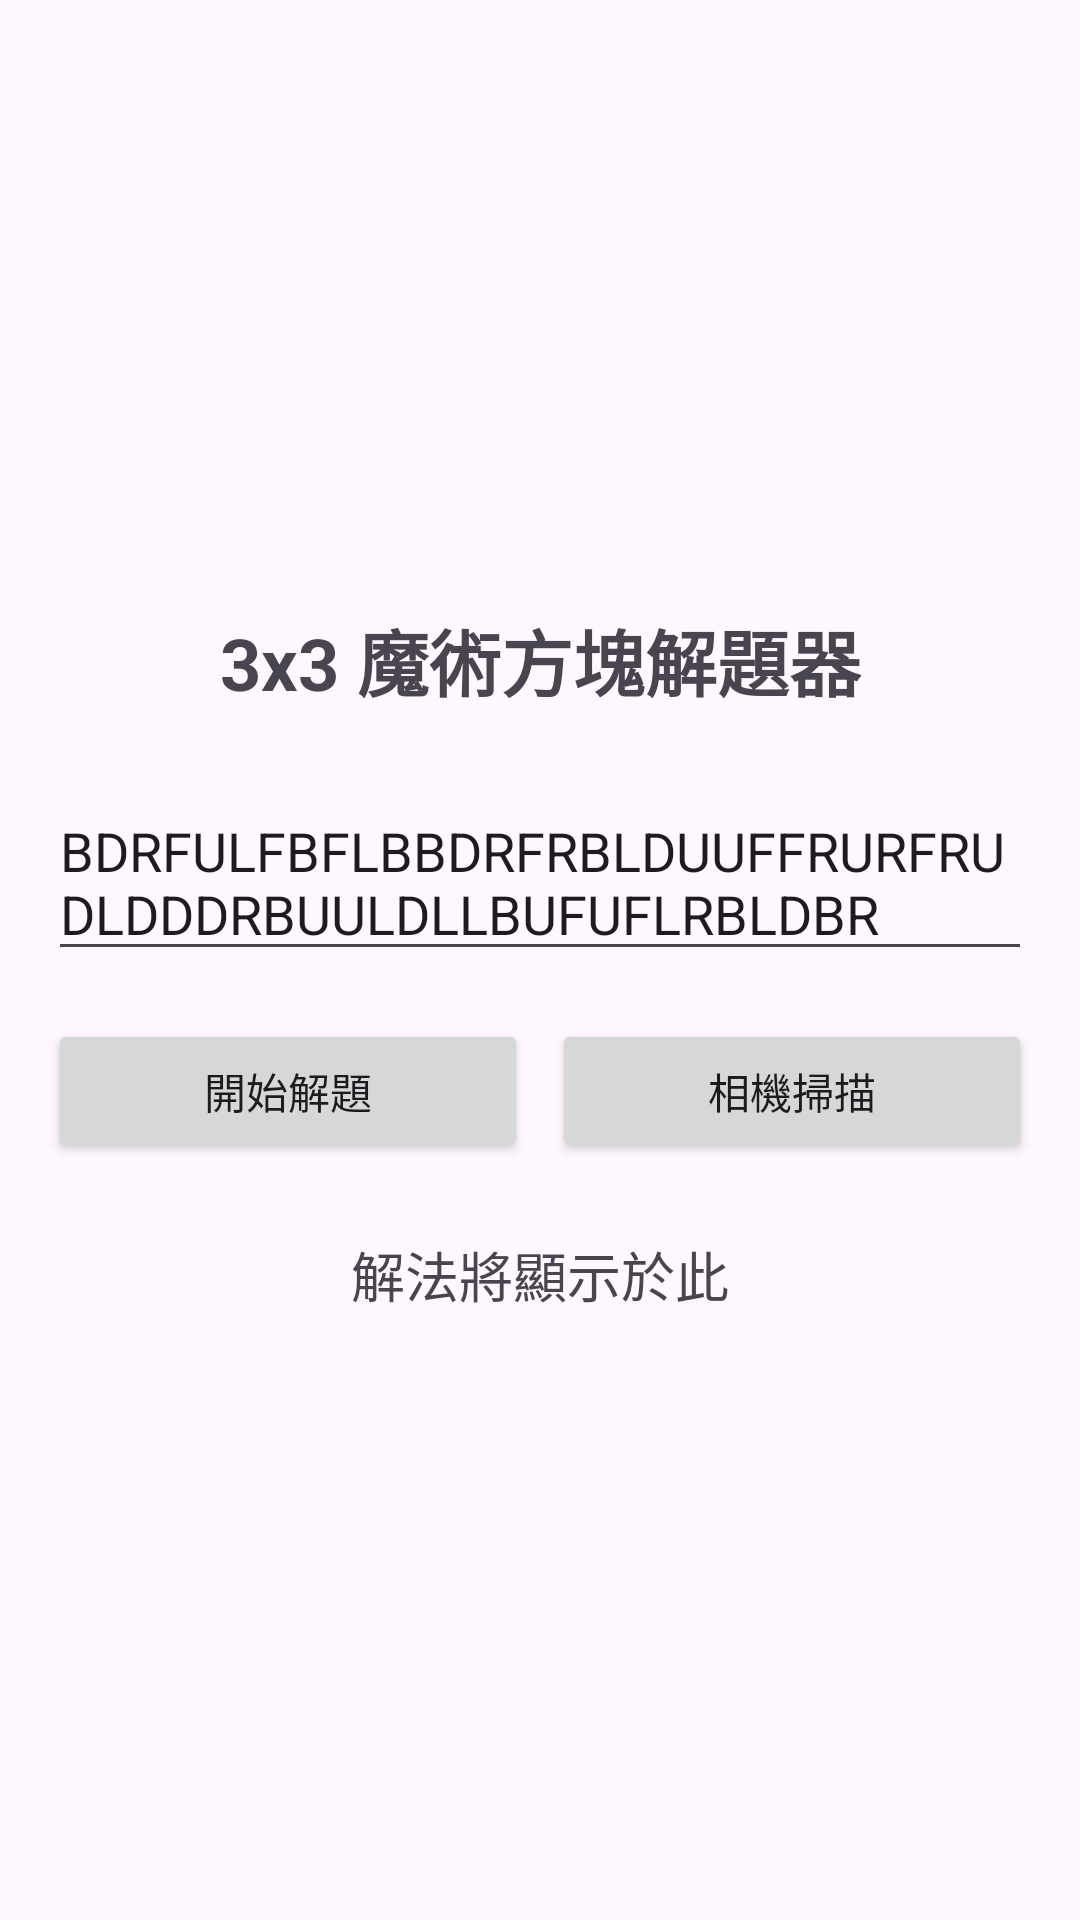

Android layout source for this screen:
<!-- AndroidManifest.xml: application theme Theme._3x3RubiksCube -->
<!-- res/layout/activity_main.xml -->
<?xml version="1.0" encoding="utf-8"?>
<androidx.constraintlayout.widget.ConstraintLayout xmlns:android="http://schemas.android.com/apk/res/android"
    xmlns:app="http://schemas.android.com/apk/res-auto"
    xmlns:tools="http://schemas.android.com/tools"
    android:id="@+id/main"
    android:layout_width="match_parent"
    android:layout_height="match_parent"
    android:padding="16dp"
    tools:context=".MainActivity">

    <TextView
        android:id="@+id/titleTextView"
        android:layout_width="wrap_content"
        android:layout_height="wrap_content"
        android:text="3x3 魔術方塊解題器"
        android:textSize="24sp"
        android:textStyle="bold"
        app:layout_constraintBottom_toTopOf="@+id/inputEditText"
        app:layout_constraintEnd_toEndOf="parent"
        app:layout_constraintStart_toStartOf="parent"
        app:layout_constraintTop_toTopOf="parent"
        app:layout_constraintVertical_chainStyle="packed" />

    <EditText
        android:id="@+id/inputEditText"
        android:layout_width="match_parent"
        android:layout_height="wrap_content"
        android:layout_marginTop="24dp"
        android:hint="輸入 54 個顏色代碼 (U, R, F, D, L, B)"
        android:text="BDRFULFBFLBBDRFRBLDUUFFRURFRUDLDDDRBUULDLLBUFUFLRBLDBR"
        app:layout_constraintBottom_toTopOf="@+id/solveButton"
        app:layout_constraintEnd_toEndOf="parent"
        app:layout_constraintStart_toStartOf="parent"
        app:layout_constraintTop_toBottomOf="@+id/titleTextView" />

    <Button
        android:id="@+id/solveButton"
        android:layout_width="0dp"
        android:layout_height="wrap_content"
        android:layout_marginTop="16dp"
        android:text="開始解題"
        app:layout_constraintBottom_toTopOf="@+id/resultTextView"
        app:layout_constraintEnd_toStartOf="@+id/scanButton"
        app:layout_constraintStart_toStartOf="parent"
        app:layout_constraintTop_toBottomOf="@+id/inputEditText"
        app:layout_constraintHorizontal_chainStyle="packed" />

    <Button
        android:id="@+id/scanButton"
        android:layout_width="0dp"
        android:layout_height="wrap_content"
        android:layout_marginStart="8dp"
        android:text="相機掃描"
        app:layout_constraintBottom_toBottomOf="@+id/solveButton"
        app:layout_constraintEnd_toEndOf="parent"
        app:layout_constraintStart_toEndOf="@+id/solveButton"
        app:layout_constraintTop_toTopOf="@+id/solveButton" />

    <TextView
        android:id="@+id/resultTextView"
        android:layout_width="match_parent"
        android:layout_height="wrap_content"
        android:layout_marginTop="24dp"
        android:gravity="center"
        android:text="解法將顯示於此"
        android:textSize="18sp"
        app:layout_constraintBottom_toBottomOf="parent"
        app:layout_constraintEnd_toEndOf="parent"
        app:layout_constraintStart_toStartOf="parent"
        app:layout_constraintTop_toBottomOf="@+id/solveButton" />

</androidx.constraintlayout.widget.ConstraintLayout>
<!-- resources referenced by this layout -->
<resources>
  <style name="Theme._3x3RubiksCube" parent="Base.Theme._3x3RubiksCube" />
  <style name="Base.Theme._3x3RubiksCube" parent="Theme.Material3.DayNight.NoActionBar">
          
          
      </style>
</resources>
